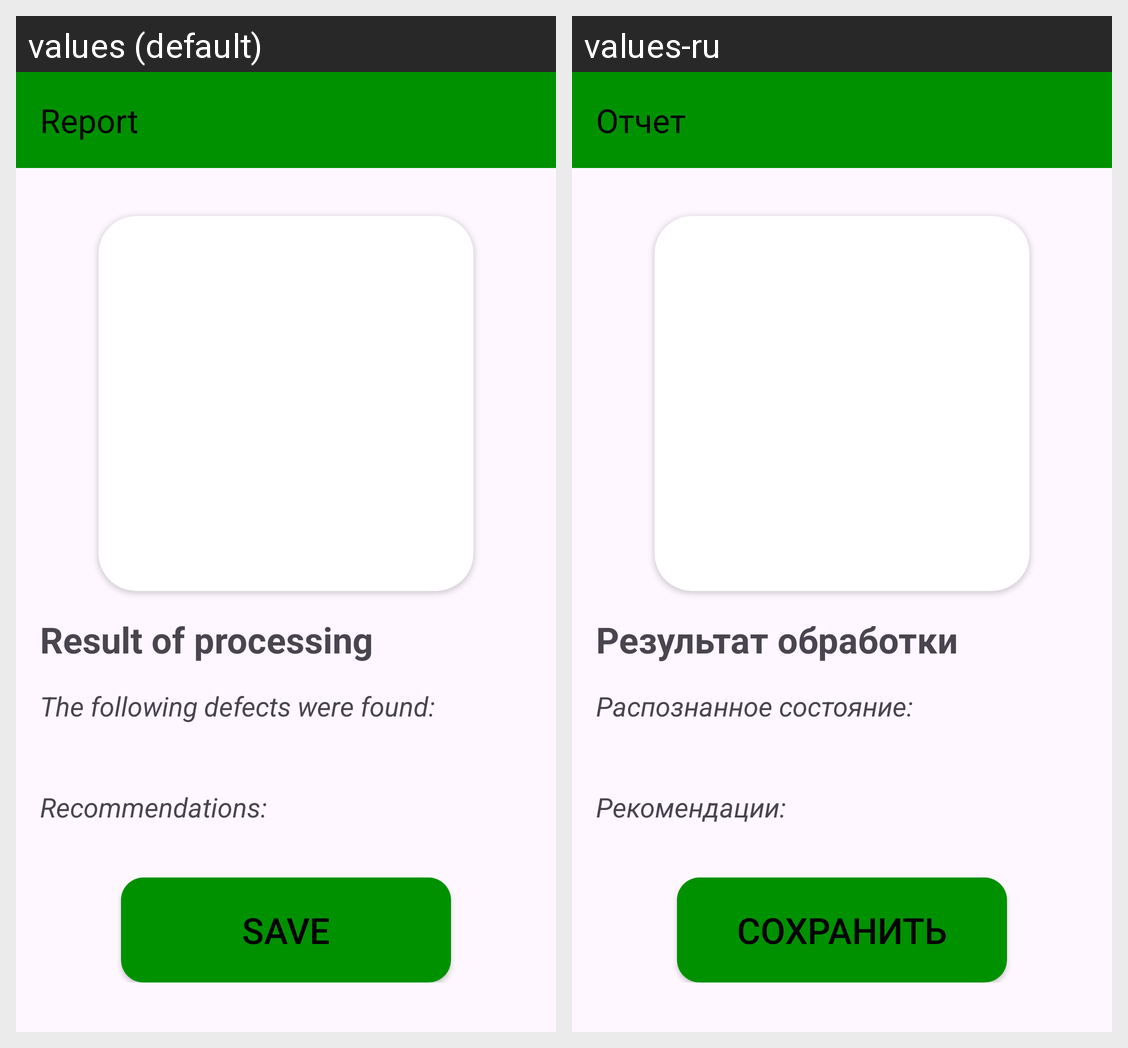

The same Android screen rendered under two of its app's locales, left to right. List the strings drawn on it with the default value and each locale's translation.
Android screen res/layout/fragment_report.xml rendered under 2 locales, left to right: values (default), values-ru. Device: Nexus 5 (rendered at 1080×1920; each locale shown at half size, 540×960, under a caption strip naming it); theme Theme.HomeFarmer.
Strings drawn on this screen, with the default value and each locale's value (text and hints the layout hard-codes, and strings that could not be matched under every locale, appear in the picture but are not listed):

report
  values: Report
  values-ru: Отчет

save
  values: Save
  values-ru: Сохранить

result_processing
  values: Result of processing
  values-ru: Результат обработки

list_defects
  values: The following defects were found:
  values-ru: Распознанное состояние:

recommendations
  values: Recommendations:
  values-ru: Рекомендации:
